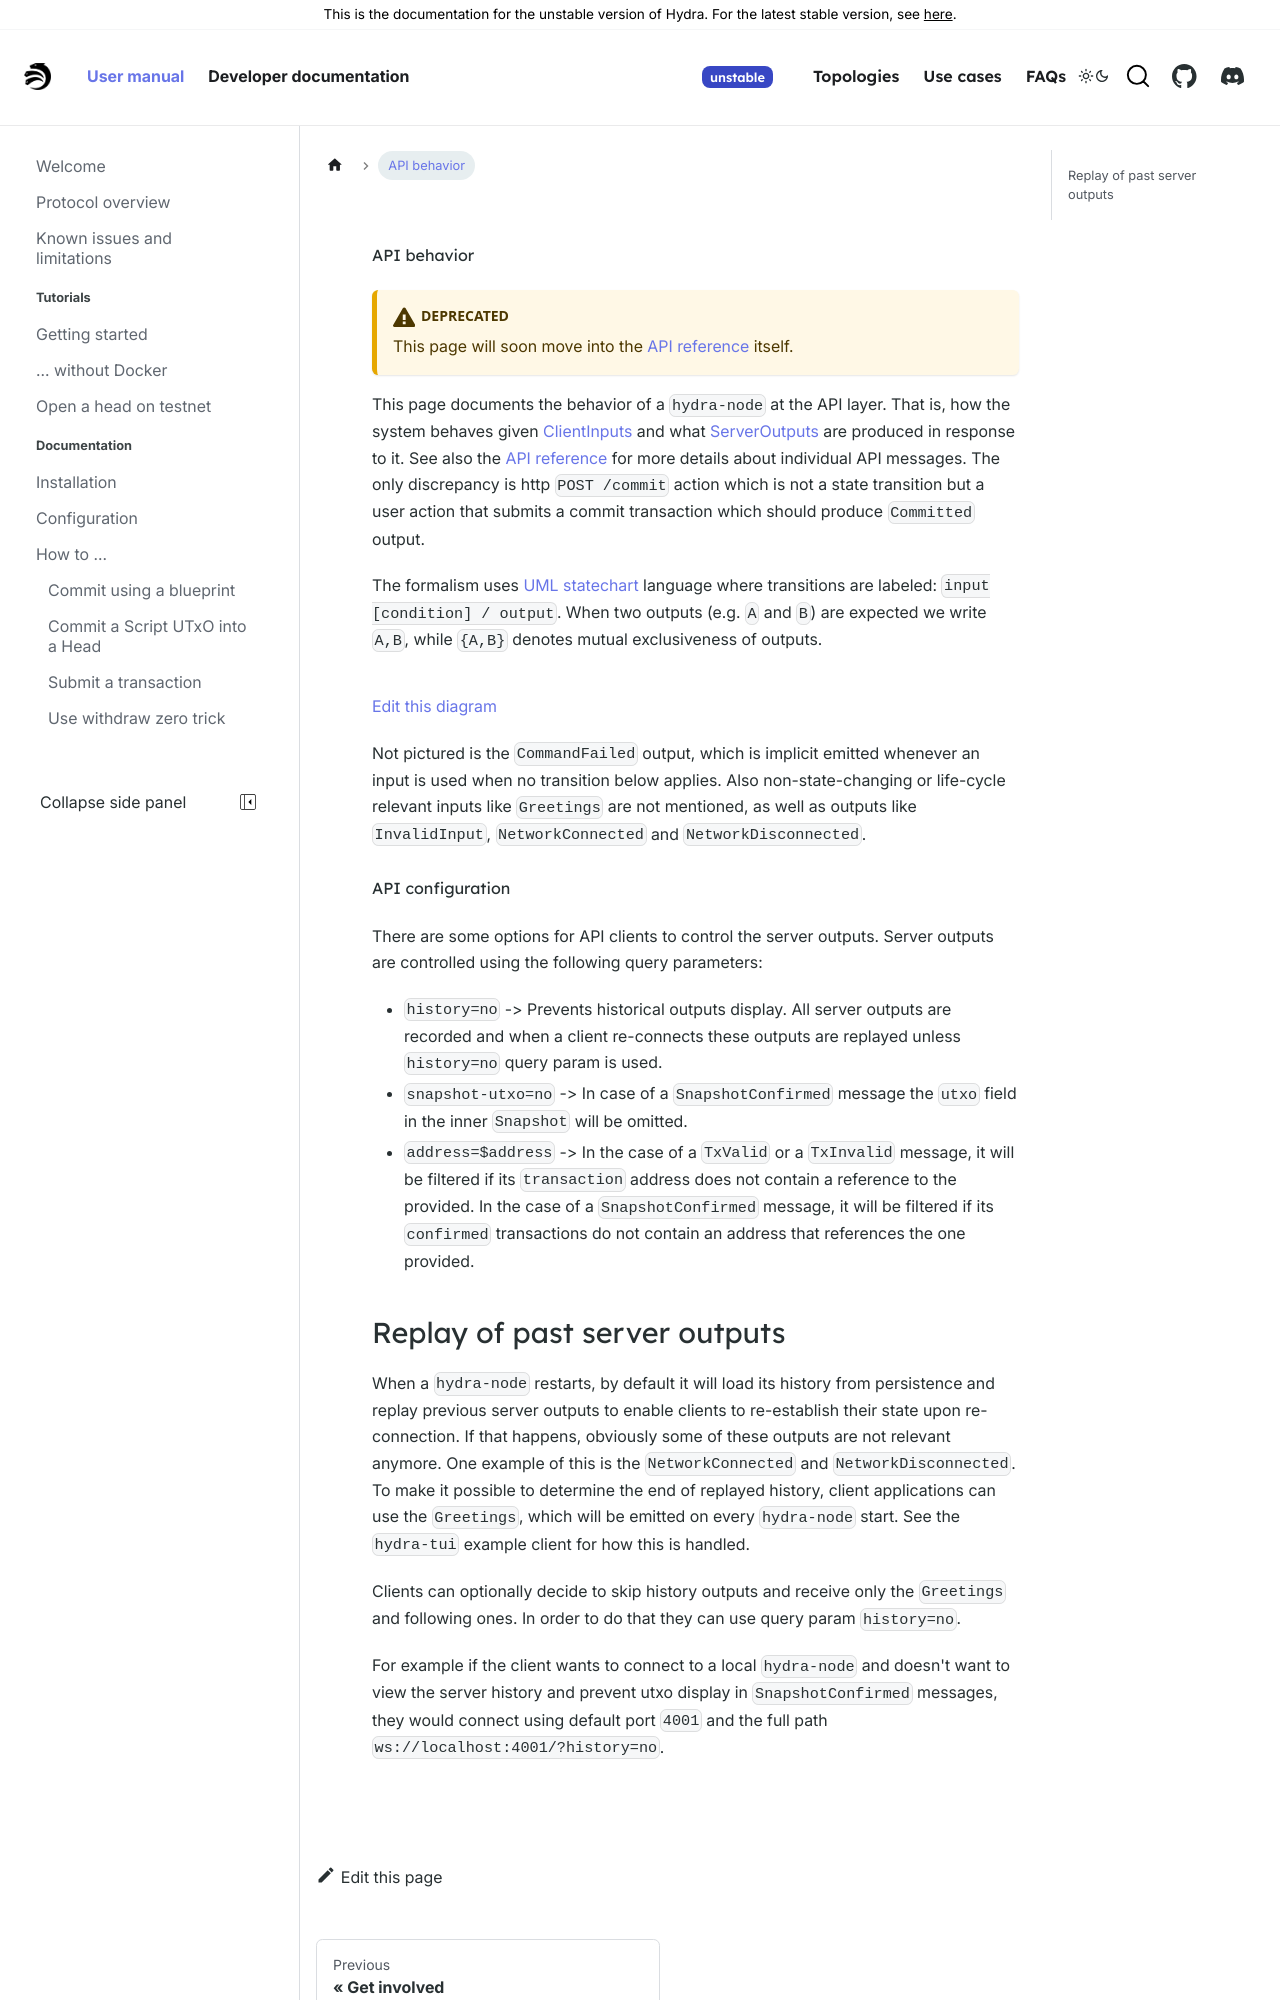

repository: chrono-ranger742wc/hydra · page: head-protocol/unstable/docs/api-behavior.html · generator: docusaurus

# API behavior

:::caution Deprecated
This page will soon move into the [API reference](/api-reference) itself.
:::

This page documents the behavior of a `hydra-node` at the API layer. That is, how the system behaves given [ClientInputs](pathname:///haddock/hydra-node/Hydra-API-ClientInput.html#t:ClientInput) and what [ServerOutputs](pathname:///haddock/hydra-node/Hydra-API-ServerOutput.html#t:ServerOutput) are produced in response to it. See also the [API reference](/api-reference/) for more details about individual API messages. The only discrepancy is http `POST /commit` action which is not a state transition but a user action that submits a commit transaction which should produce `Committed` output.

The formalism uses [UML statechart](https://en.wikipedia.org/wiki/UML_state_machine) language where transitions are labeled: `input [condition] / output`. When two outputs (e.g. `A` and `B`) are expected we write `A,B`, while `{A,B}` denotes mutual exclusiveness of outputs.

![](https://www.plantuml.com/plantuml/svg/ZP71JW8n48RlVOevge5mvs0mH2CN8RBnGZWKEiWaxNJJ3hfWV7VRBIw87hnrPhvl_-vq54K7sJchjcGGqDMo1uDn7QWMygpKucO9_VujJ9Y4jAK3yIiCsn86y8pQx2i_ziwHAFK3-YrTpQRp2WRhbhvEUl44pOMPr0TYRPDpj_8X9pscf4dCrP_uj4PEz3UNIwNQvcduXEzLav2Fgdb9hkbLpOJVZgVxfgQ0vhCtPrt7hPUnvmq5XwPy9eUChOzeO5WENLXfAtKSduCTubam2feEoh-esUzavcEabSL4BuGSGgrZn0Xw8nZ09DqIu_AqxA8fTQ7tBMxaR75btDsWRTCXtxCGXV_VmuwGpSxPBm00)

[Edit this diagram](https://www.plantuml.com/plantuml/uml/ZP71JW8n48RlVOevge5mvs0mH2CN8RBnGZWKEiWaxNJJ3hfWV7VRBIw87hnrPhvl_-vq54K7sJchjcGGqDMo1uDn7QWMygpKucO9_VujJ9Y4jAK3yIiCsn86y8pQx2i_ziwHAFK3-YrTpQRp2WRhbhvEUl44pOMPr0TYRPDpj_8X9pscf4dCrP_uj4PEz3UNIwNQvcduXEzLav2Fgdb9hkbLpOJVZgVxfgQ0vhCtPrt7hPUnvmq5XwPy9eUChOzeO5WENLXfAtKSduCTubam2feEoh-esUzavcEabSL4BuGSGgrZn0Xw8nZ09DqIu_AqxA8fTQ7tBMxaR75btDsWRTCXtxCGXV_VmuwGpSxPBm00)

Not pictured is the `CommandFailed` output, which is implicit emitted whenever an input is used when no transition below applies. Also non-state-changing or life-cycle relevant inputs like `Greetings` are not mentioned, as well as outputs like `InvalidInput`, `NetworkConnected` and `NetworkDisconnected`.

#### API configuration

There are some options for API clients to control the server outputs. Server outputs are controlled using the following query parameters:

+ `history=no` -> Prevents historical outputs display. All server outputs are recorded and when a client re-connects these outputs are replayed unless `history=no` query param is used.
+ `snapshot-utxo=no` -> In case of a `SnapshotConfirmed` message the `utxo` field in the inner `Snapshot` will be omitted.
+ `address=$address` -> In the case of a `TxValid` or a `TxInvalid` message, it will be filtered if its `transaction` address does not contain a reference to the provided. In the case of a `SnapshotConfirmed` message, it will be filtered if its `confirmed` transactions do not contain an address that references the one provided.
